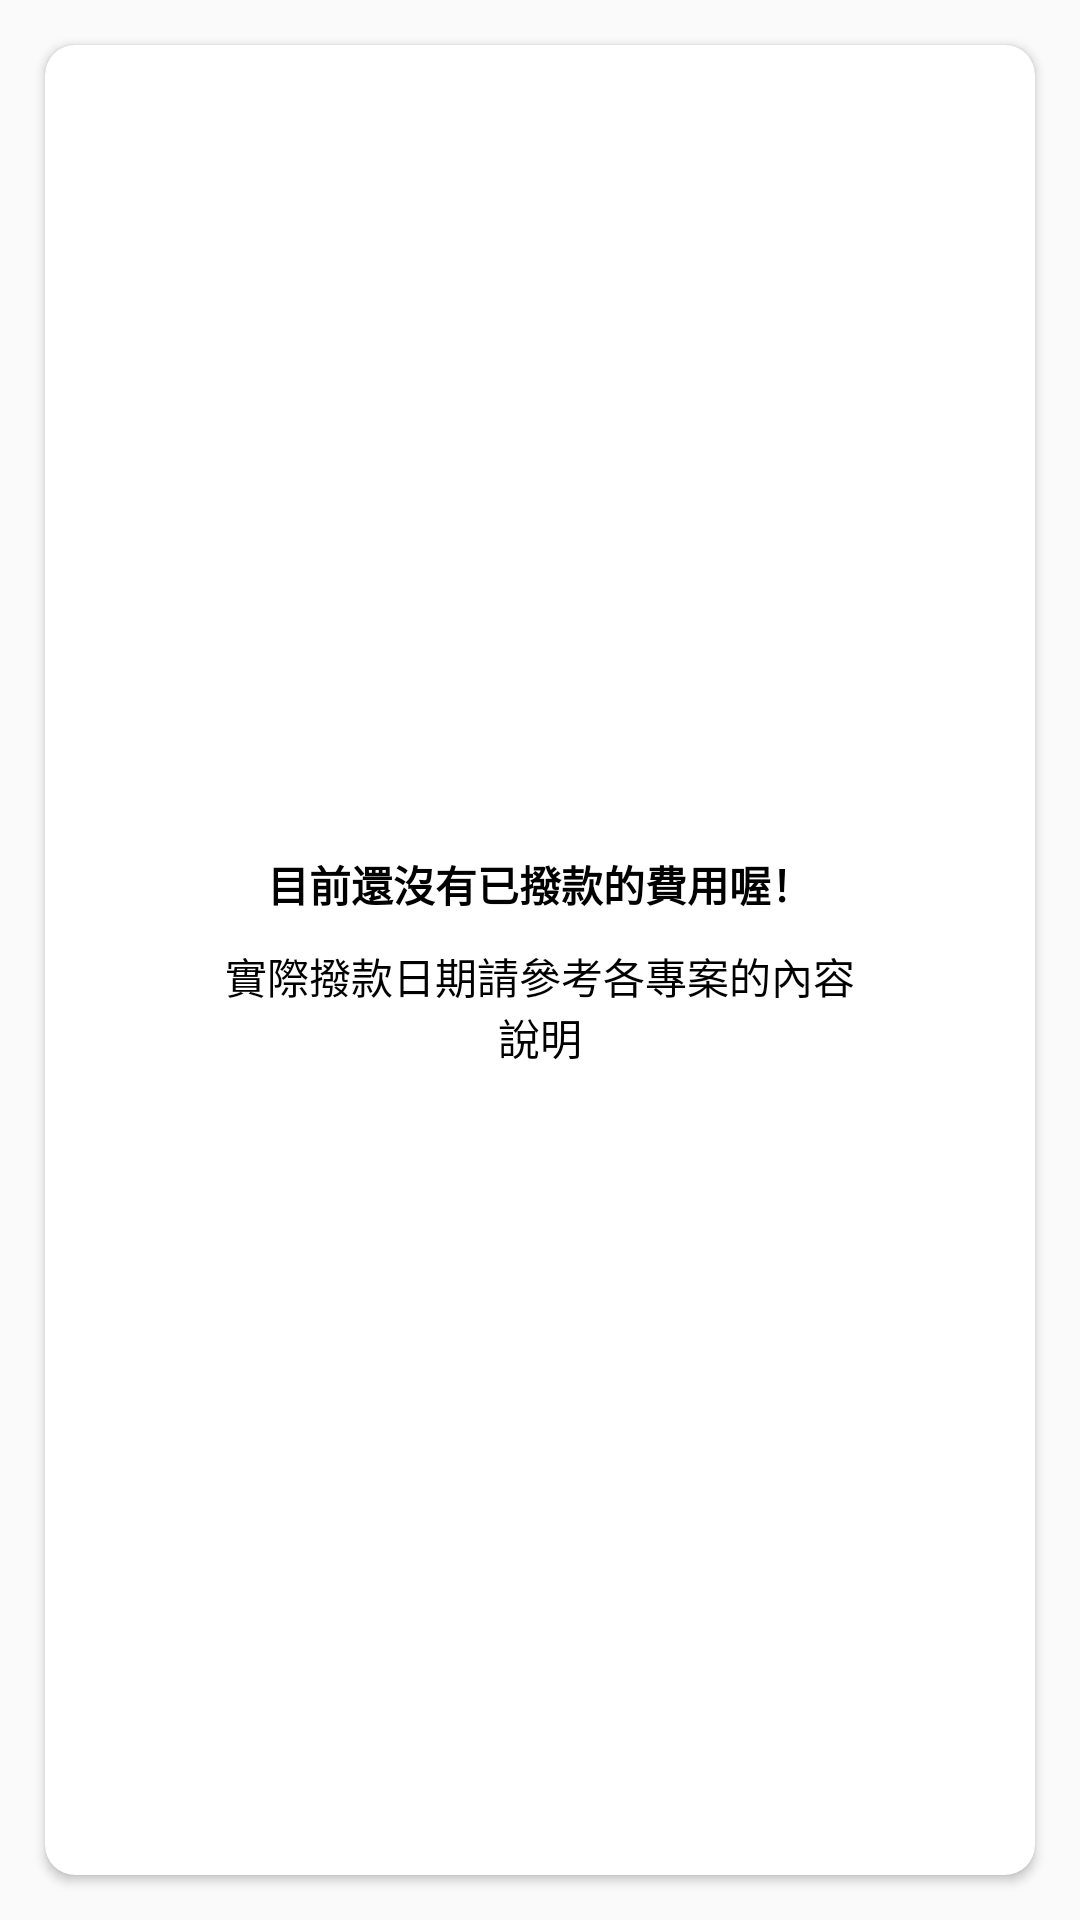

Produce the Android XML layout that renders to this screen, including the resource entries it uses.
<!-- AndroidManifest.xml: application theme Theme.AppCompat.Light.NoActionBar -->
<!-- res/layout/fragment_pay_money.xml -->
<?xml version="1.0" encoding="utf-8"?>
<androidx.constraintlayout.widget.ConstraintLayout xmlns:android="http://schemas.android.com/apk/res/android"
    xmlns:app="http://schemas.android.com/apk/res-auto"
    xmlns:tools="http://schemas.android.com/tools"
    android:layout_width="match_parent"
    android:layout_height="match_parent"
    android:padding="5dp"
    tools:context=".ui.benefit.OverAllFragment">



    <androidx.cardview.widget.CardView
        android:id="@+id/bottom"
        android:layout_margin="10dp"
        android:layout_width="match_parent"
        android:layout_height="0dp"
        app:cardCornerRadius="10dp"
        app:layout_constraintBottom_toBottomOf="parent"
        app:layout_constraintTop_toTopOf="parent"
        tools:layout_editor_absoluteX="20dp">

        <androidx.constraintlayout.widget.ConstraintLayout
            android:layout_width="match_parent"
            android:layout_height="match_parent">

            <androidx.recyclerview.widget.RecyclerView
                android:id="@+id/rvBenefit"
                android:layout_width="match_parent"
                android:layout_height="match_parent"
                android:visibility="gone" />

            <TextView
                android:id="@+id/title"
                style="@style/textBlackMedium"
                android:layout_width="match_parent"
                android:layout_height="wrap_content"
                android:layout_marginHorizontal="60dp"
                android:gravity="center"
                android:text="@string/benefit_pay_title"
                android:textStyle="bold"
                app:layout_constraintBottom_toTopOf="@+id/des"
                app:layout_constraintTop_toTopOf="parent"
                app:layout_constraintVertical_chainStyle="packed"
                tools:layout_editor_absoluteX="60dp" />

            <TextView
                android:id="@+id/des"
                style="@style/textBlackMedium"
                android:layout_width="match_parent"
                android:layout_height="wrap_content"
                android:layout_marginHorizontal="60dp"
                android:gravity="center"
                android:layout_marginTop="10dp"
                android:text="@string/benefit_pay_des"
                app:layout_constraintBottom_toBottomOf="parent"
                app:layout_constraintTop_toBottomOf="@+id/title"
                tools:layout_editor_absoluteX="60dp" />

        </androidx.constraintlayout.widget.ConstraintLayout>

    </androidx.cardview.widget.CardView>

</androidx.constraintlayout.widget.ConstraintLayout>
<!-- resources referenced by this layout -->
<resources>
  <string name="benefit_pay_des">實際撥款日期請參考各專案的內容說明</string>
  <string name="benefit_pay_title">目前還沒有已撥款的費用喔！</string>
  <style name="textBlackMedium">
          <item name="android:textColor">@color/colorTextBlack</item>
          <item name="android:textSize">14sp</item>
      </style>
  <color name="colorTextBlack">#000000</color>
</resources>
